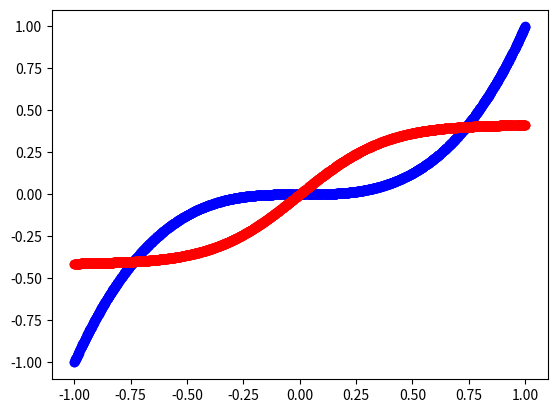

Source code (Python):
import math
import numpy as np
import matplotlib.pyplot as plt
import random

x = np.arange(-1, 1, 0.001)
random.shuffle(x)

x_train = x[:1600]
y_train = x_train**3

x_test = x[1600:]
y_test = x_test**3

num_of_layers = 4
layers = [1, 4, 4, 1]

T = 2
cooling_rate = 0.96
num_of_iterations = 300

def function_activation(x) :
    matrix = np.copy(x)
    n = matrix.shape[0]

    for i in range(n) :
        matrix[i, 0] = 2./ (1. + math.exp(-2 * matrix[i, 0])) - 1
        # matrix[i, 0] = 1. / (1. + math.exp(-matrix[i, 0]))
    return matrix

def E(weights, layers, y, x) :
    data_size = len(y)
    dim1 = len(layers) - 1
    loss = 0.0
    for index in range (data_size) :
        current_output = np.array([[x[index]]])
        for i in range (dim1) :
            dim2 = layers[i + 1]
            dim3 = layers[i]
            sub_weights = weights[i][:dim2, :dim3]
            weighted_output = np.matmul(sub_weights, current_output)
            current_output = function_activation(weighted_output)
        loss += (y[index] - current_output[0, 0])**2
    return loss / data_size

def neighbour(weights, layers, temperature) :
    t = temperature
    if t > 0.1:
        sigma = 0.2
    else:
        if t > 0.05:
            sigma = 0.1
        else:
            if t > 0.02:
                sigma = 0.05
            else:
                if t > 0.01:
                    sigma = 0.02
                else:
                    sigma = 0.01

    dim1 = weights.shape[0]
    m = weights.shape[1]
    l = weights.shape[2]
    weights_new = np.zeros((dim1, m, l))
    for i in range (dim1) :
        dim2 = layers[i + 1]
        dim3 = layers[i]
        for j in range(dim2) :
            for k in range(dim3) :
                mu = weights[i, j, k]
                weights_new[i, j, k] = np.random.normal(mu, sigma, 1)

    return weights_new

def simulated_annealing(temperature, num_of_iterations, y, x, current_state, layers) :
    t = temperature
    cnt = 0
    E_current = E(current_state, layers, y, x)
    E_best = E_current
    best_state = current_state

    for i in range (num_of_iterations) :
        t = t * cooling_rate
        next_state = neighbour(current_state, layers, t)
        E_next = E(next_state, layers, y, x)

        if E_next < E_current :
            current_state = next_state
            E_current = E_next
        else :
            if  math.exp(-(E_next - E_current)/t) < random.random() :
                current_state = next_state
                E_current = E_next
                cnt += 1
                # print('-----------------------------------------')
                # print(current_state)
                # print(delta, E(current_state,layers, y, x))
        if E_best > E_next :
            best_state = next_state
            E_best = E_next
    print(cnt)
    print(best_state, E_best)
    return best_state

def check_accurecy(weights, layers, y, x) :
    data_size = len(y)
    dim1 = len(layers) - 1
    loss = 0.0
    y_ = []
    for index in range (data_size) :
        current_output = np.array([[x[index]]])
        for i in range (dim1) :
            dim2 = layers[i + 1]
            dim3 = layers[i]
            sub_weights = weights[i][:dim2, :dim3]
            weighted_output = np.matmul(sub_weights, current_output)
            current_output = function_activation(weighted_output)
        y_.append(current_output[0, 0])
        loss += (y[index] - current_output[0, 0])**2
    print('Greska ', loss/data_size)
    plt.scatter(x, y, c='b')
    plt.scatter(x, y_, c='r')
    plt.show()


# dim1 = num_of_layers - 1
# weights = np.zeros((dim1,max(layers),max(layers)))
# cnt = 1
# for i in range(dim1):
#     dim2 = layers[i + 1]
#     dim3 = layers[i]
#     for j in range(dim2):
#         for k in range(dim3):
#             weights[i,j,k] = cnt/10.
#             cnt += 1

dim1 = num_of_layers - 1
weights = np.zeros((dim1,max(layers),max(layers)))
temp = 0.0
for index in range(10) :
    for i in range(dim1):
        dim2 = layers[i + 1]
        dim3 = layers[i]
        for j in range(dim2):
            for k in range(dim3):
                weights[i,j,k] = random.random()
    if index == 0 :
        E_best = E(weights, layers, y_train, x_train)
        weights_best = weights
    else :
        E_current = E(weights, layers, y_train, x_train)
        if E_current < E_best:
            E_best = E_current
            weights_best = weights
    temp += E(weights, layers, y_train, x_train)
T = temp / 10
print(T)
weights = simulated_annealing(T, num_of_iterations, y_train, x_train, weights_best, layers)
check_accurecy(weights, layers, y_train, x_train)

